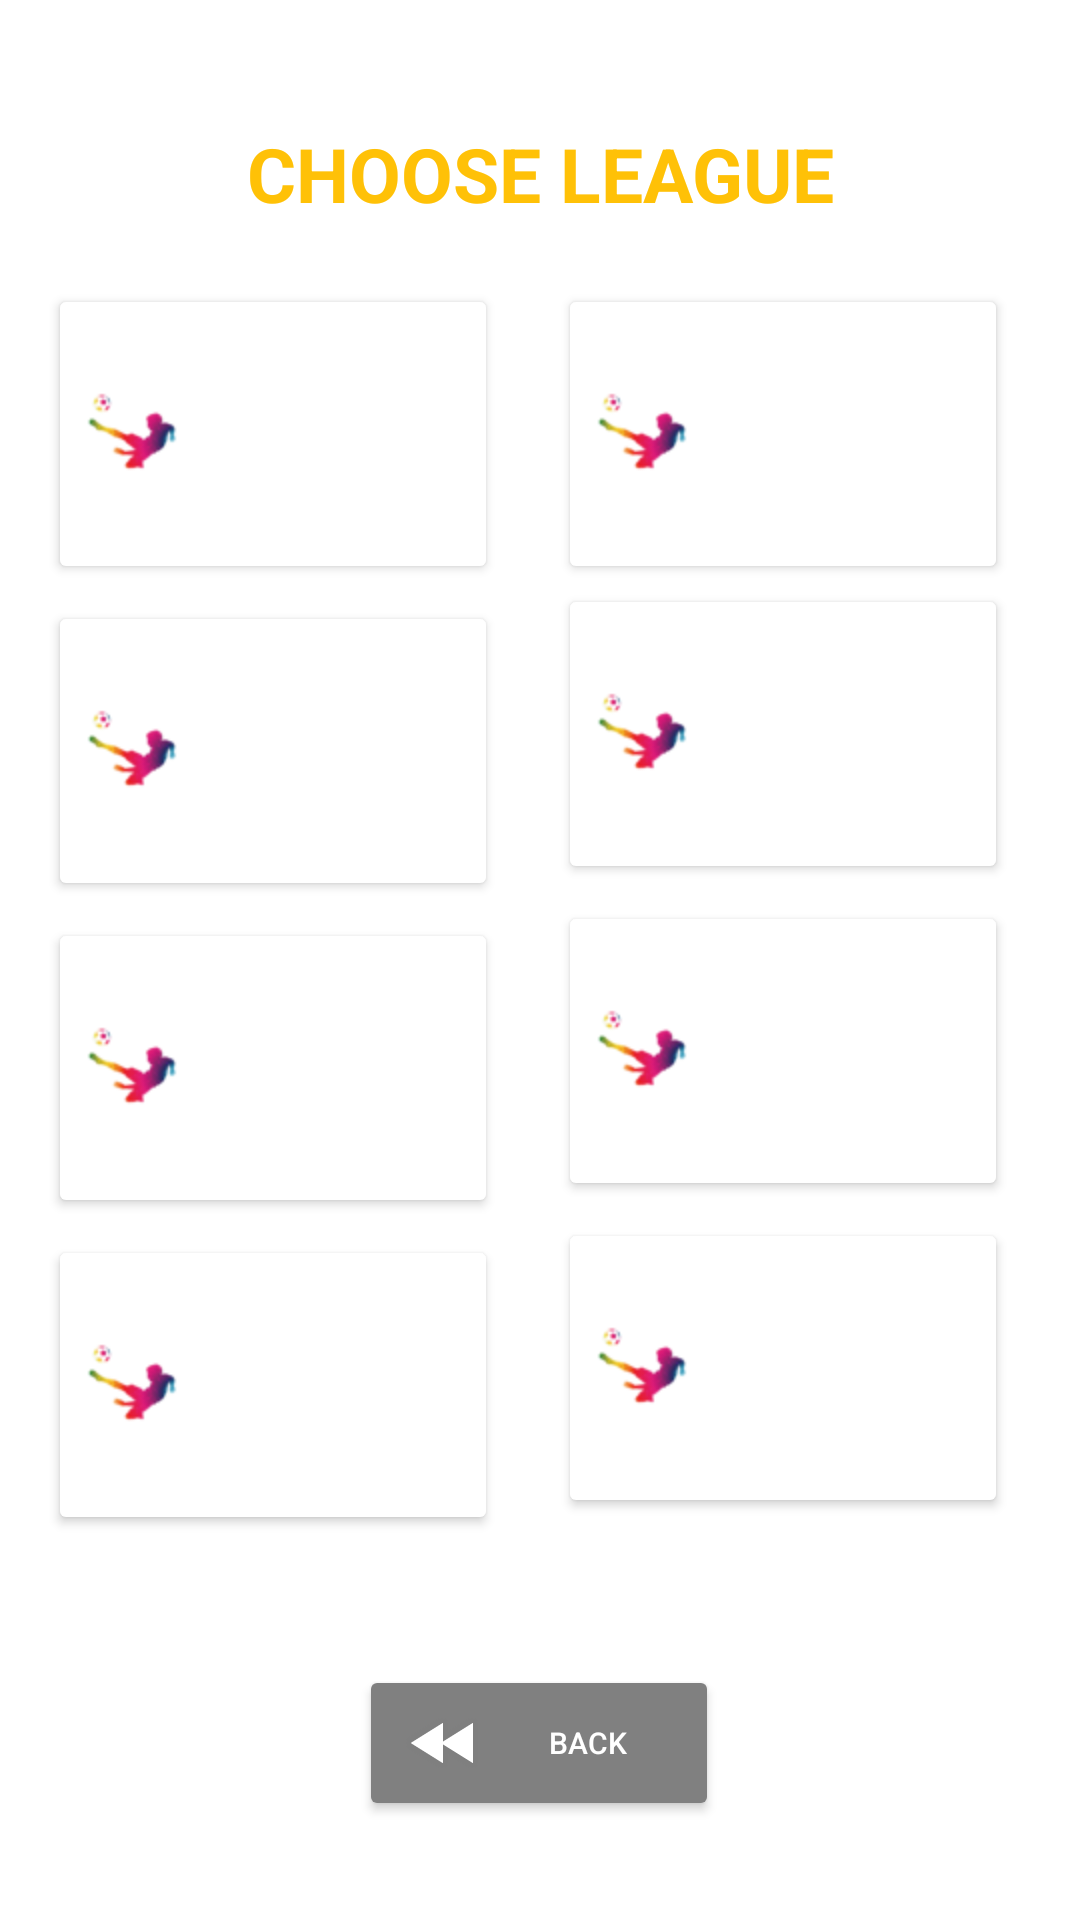

Android layout source for this screen:
<!-- AndroidManifest.xml: application theme Theme.DreamWorld -->
<!-- res/layout/activity_chooseleague.xml -->
<?xml version="1.0" encoding="utf-8"?>
<androidx.constraintlayout.widget.ConstraintLayout
    xmlns:android="http://schemas.android.com/apk/res/android"
    xmlns:app="http://schemas.android.com/apk/res-auto"
    xmlns:tools="http://schemas.android.com/tools"
    android:layout_width="match_parent"
    android:layout_height="match_parent"
    android:paddingLeft="16dp"
    android:paddingTop="16dp"
    android:paddingRight="16dp"
    android:background="@mipmap/backp"
    android:paddingBottom="16dp"
    tools:context=".chooseleague">

    <TextView
        android:id="@+id/textView2"
        android:layout_width="wrap_content"
        android:layout_height="wrap_content"
        android:layout_marginTop="25dp"
        android:text="CHOOSE LEAGUE"
        android:textAlignment="center"
        android:textAllCaps="true"
        android:textColor="#FFC107"
        android:textSize="25sp"
        android:textStyle="bold"
        app:layout_constraintEnd_toEndOf="parent"
        app:layout_constraintStart_toStartOf="parent"
        app:layout_constraintTop_toTopOf="parent" />

    <GridLayout
        android:id="@+id/gridLayout"
        android:layout_width="match_parent"
        android:layout_height="wrap_content"
        android:layout_marginTop="20dp"
        android:columnCount="2"
        android:rowCount="4"
        app:layout_constraintEnd_toEndOf="parent"
        app:layout_constraintStart_toStartOf="parent"
        app:layout_constraintTop_toBottomOf="@+id/textView2">

        
        <Button
            android:id="@+id/button21"
            android:layout_width="150dp"
            android:layout_height="100dp"
            android:backgroundTint="#075A01"
            android:drawableLeft="@mipmap/sample"
            android:backgroundTintMode="screen"
            android:hapticFeedbackEnabled="false"
            android:textStyle="bold"
            android:textSize="10sp"
            android:textColor="@color/white"
            android:text="epl" />

        
        <Button
            android:id="@+id/button22"
            android:layout_width="150dp"
            android:layout_height="100dp"
            android:textColor="@color/white"
            android:drawableLeft="@mipmap/sample"
            android:backgroundTint="#075A01"
            android:backgroundTintMode="screen"
            android:textStyle="bold"
            android:layout_marginStart="20dp"
            android:textSize="10sp"
            android:hapticFeedbackEnabled="false"
            android:text="ITALY SERIE A" />

        
        <Button
            android:id="@+id/button23"
            android:layout_width="150dp"
            android:layout_height="100dp"
            android:backgroundTint="#1AA804"
            android:textColor="@color/white"
            android:drawableLeft="@mipmap/sample"
            android:backgroundTintMode="screen"
            android:textStyle="bold"
            android:textSize="10sp"
            android:hapticFeedbackEnabled="false"
            android:text="@string/france_league_1_2" />

        
        <Button
            android:id="@+id/button24"
            android:layout_width="150dp"
            android:layout_height="100dp"
            android:backgroundTint="#1AA804"
            android:textColor="@color/white"
            android:backgroundTintMode="screen"
            android:drawableLeft="@mipmap/sample"
            android:hapticFeedbackEnabled="false"
            android:textStyle="bold"
            android:layout_marginStart="20dp"
            android:textSize="10sp"
            android:text="TURKEY S.LEAGUE" />

        
        <Button
            android:id="@+id/button25"
            android:layout_width="150dp"
            android:layout_height="100dp"
            android:backgroundTint="#0B3A01"
            android:textColor="@color/white"
            android:backgroundTintMode="screen"
            android:drawableLeft="@mipmap/sample"
            android:hapticFeedbackEnabled="false"
            android:text="SPA PRIMERA DIVISION"
            android:textStyle="bold"
            android:textSize="10sp" />

        
        <Button
            android:id="@+id/button26"
            android:layout_width="150dp"
            android:layout_height="100dp"
            android:textColor="@color/white"
            android:backgroundTint="#0B3A01"
            android:backgroundTintMode="screen"
            android:hapticFeedbackEnabled="false"
            android:drawableLeft="@mipmap/sample"
            android:layout_marginStart="20dp"
            android:textStyle="bold"
            android:textSize="10sp"
            android:text="LALIGA" />

        
        <Button
            android:id="@+id/button27"
            android:layout_width="150dp"
            android:layout_height="100dp"
            android:backgroundTint="#1D7001"
            android:textColor="@color/white"
            android:drawableLeft="@mipmap/sample"
            android:backgroundTintMode="screen"
            android:textStyle="bold"
            android:textSize="10sp"
            android:hapticFeedbackEnabled="false"
            android:text="GERMAN BUNDESLIGA" />

        
        <Button
            android:id="@+id/button30"
            android:layout_width="150dp"
            android:layout_height="100dp"
            android:textColor="@color/white"
            android:backgroundTint="#1D7001"
            android:backgroundTintMode="screen"
            android:hapticFeedbackEnabled="false"
            android:drawableLeft="@mipmap/sample"
            android:layout_marginStart="20dp"
            android:textStyle="bold"
            android:textSize="10sp"
            android:text="WORLD CUP" />

    </GridLayout>

    <Button
        android:id="@+id/btn28"
        android:layout_width="120dp"
        android:layout_height="wrap_content"
        android:backgroundTint="@color/gray"
        android:drawableLeft="@android:drawable/ic_media_rew"
        android:text="BACK"
        android:textAlignment="center"
        android:textColor="@color/white"
        android:textSize="10sp"
        app:layout_constraintBottom_toBottomOf="parent"
        app:layout_constraintEnd_toEndOf="parent"
        app:layout_constraintHorizontal_bias="0.498"
        app:layout_constraintStart_toStartOf="parent"
        app:layout_constraintTop_toBottomOf="@+id/gridLayout"
        app:layout_constraintVertical_bias="0.716" />

</androidx.constraintlayout.widget.ConstraintLayout>
<!-- resources referenced by this layout -->
<resources>
  <color name="gray">#808080</color>
  <color name="white">#FFFFFFFF</color>
  <!-- mipmap sample: png bitmap (mipmap-hdpi, 1860 bytes) -->
  <string name="france_league_1_2">FRANCE LEAGUE 1 &amp; 2</string>
  <style name="Theme.DreamWorld" parent="Theme.MaterialComponents.DayNight.NoActionBar">
          
          <item name="colorPrimary">@color/purple_500</item>
          <item name="colorPrimaryVariant">@color/purple_700</item>
          <item name="colorOnPrimary">@color/white</item>
          
          <item name="colorSecondary">@color/teal_200</item>
          <item name="colorSecondaryVariant">@color/teal_700</item>
          <item name="colorOnSecondary">@color/black</item>
          
          <item name="android:statusBarColor">?attr/colorPrimaryVariant</item>
          
      </style>
  <color name="purple_500">#FF6200EE</color>
  <color name="purple_700">#FF3700B3</color>
  <color name="teal_200">#FF03DAC5</color>
  <color name="teal_700">#FF018786</color>
  <color name="black">#FF000000</color>
</resources>
